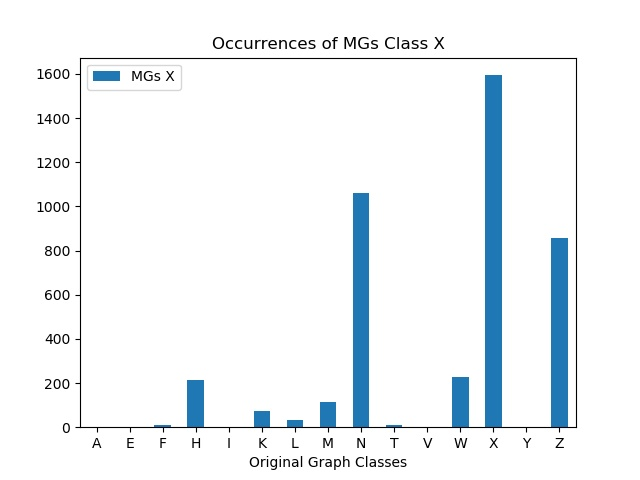

The file beside this chart, header and first rows:
, MGs X
A, 0
E, 0
F, 10
H, 214
I, 0
K, 73
L, 33
M, 114
N, 1062
T, 10
V, 0
W, 228
X, 1594
Y, 0
Z, 857
